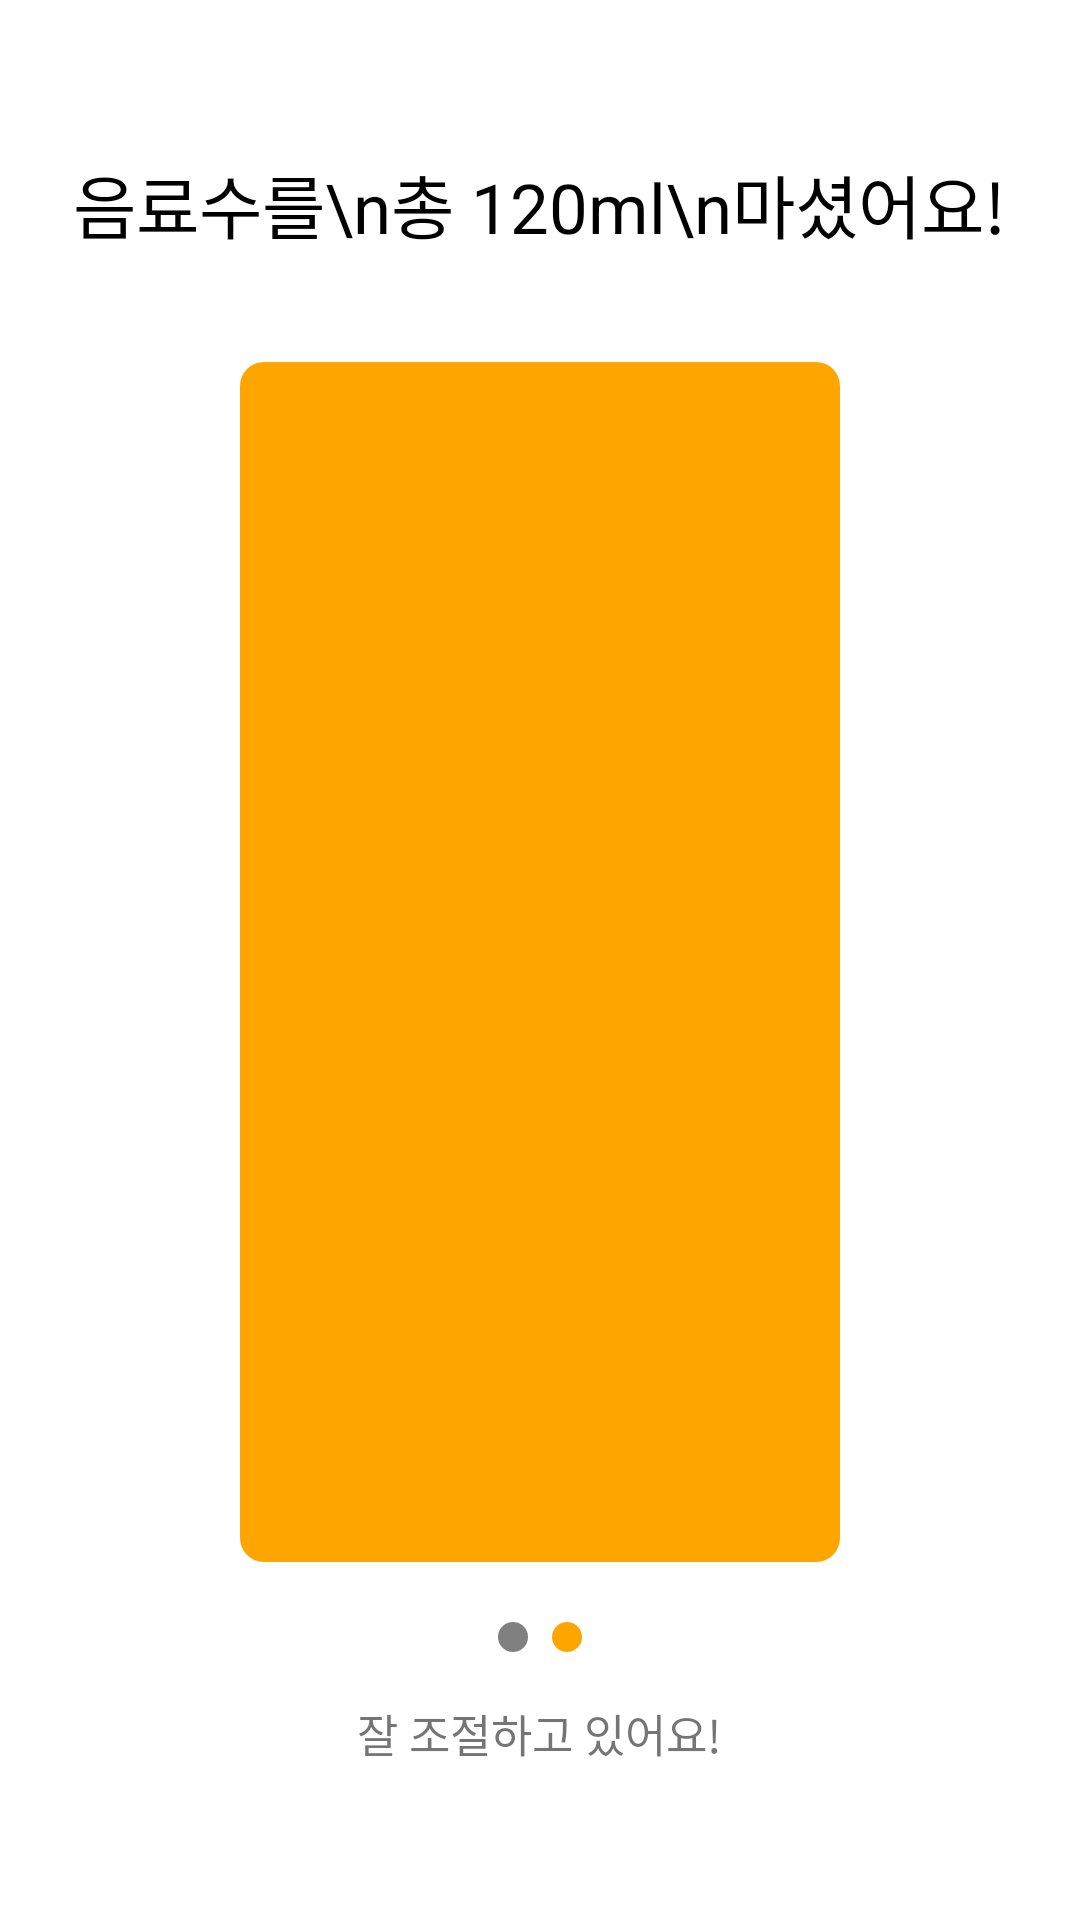

The Android layout XML behind this screen, and the referenced resources:
<!-- AndroidManifest.xml: application theme Theme.Teamproject2024 -->
<!-- res/layout/pager_item_2.xml -->
<LinearLayout
    xmlns:android="http://schemas.android.com/apk/res/android"
    android:layout_width="match_parent"
    android:layout_height="match_parent"
    android:orientation="vertical"
    android:gravity="center">

    

    

    <TextView
        android:id="@+id/textView_jutotalAmount"
        android:layout_width="wrap_content"
        android:layout_height="wrap_content"
        android:layout_marginBottom="16dp"
        android:gravity="center"
        android:text="음료수를\n총 120ml\n마셨어요!"
        android:textColor="#000000"
        android:textSize="23sp" />

    <View
        android:id="@+id/waterProgress"
        android:layout_width="200dp"
        android:layout_height="400dp"
        android:background="@drawable/orange_square"
        android:layout_margin="20dp"/>

    <LinearLayout
        android:layout_width="wrap_content"
        android:layout_height="wrap_content"
        android:orientation="horizontal"
        android:gravity="center">

        <ImageView
            android:layout_width="10dp"
            android:layout_height="10dp"
            android:layout_marginEnd="8dp"
            android:src="@drawable/graycircle_shape" />

        <ImageView
            android:layout_width="10dp"
            android:layout_height="10dp"
            android:src="@drawable/orangecircle_shape" />
    </LinearLayout>

    <TextView
        android:id="@+id/textView_goalLeft"
        android:layout_width="wrap_content"
        android:layout_height="wrap_content"
        android:text="잘 조절하고 있어요!"
        android:textSize="15sp"
        android:gravity="center"
        android:layout_marginTop="16dp"/>  
</LinearLayout>
<!-- resources referenced by this layout -->
<resources>
  <!-- drawable graycircle_shape (drawable) -->
  <shape xmlns:android="http://schemas.android.com/apk/res/android">
      <solid android:color="#808080"/>
      <corners android:radius="8dp"/>
  </shape>
  <!-- drawable orange_square (drawable) -->
  <shape xmlns:android="http://schemas.android.com/apk/res/android">
      <solid android:color="#FFA500"/>  
      <corners android:radius="8dp"/>   
  </shape>
  <!-- drawable orangecircle_shape (drawable) -->
  <shape xmlns:android="http://schemas.android.com/apk/res/android">
      <solid android:color="#FFA500"/>
      <corners android:radius="8dp"/>]
      <corners android:radius="16dp"/>
  </shape>
  <style name="Theme.Teamproject2024" parent="Theme.MaterialComponents.DayNight.DarkActionBar">
          
          <item name="colorPrimary">@color/purple_500</item>
          <item name="colorPrimaryVariant">@color/purple_700</item>
          <item name="colorOnPrimary">@color/white</item>
          
          <item name="colorSecondary">@color/teal_200</item>
          <item name="colorSecondaryVariant">@color/teal_700</item>
          <item name="colorOnSecondary">@color/black</item>
          
          <item name="android:statusBarColor">?attr/colorPrimaryVariant</item>
          
      </style>
  <!-- not gathered from this repository: default colours our renderer supplied (Android Studio template values) -->
  <color name="purple_500">#FF6200EE</color>
  <color name="purple_700">#FF3700B3</color>
  <color name="teal_200">#FF03DAC5</color>
  <color name="teal_700">#FF018786</color>
  <color name="black">#FF000000</color>
  <color name="white">#FFFFFFFF</color>
</resources>
